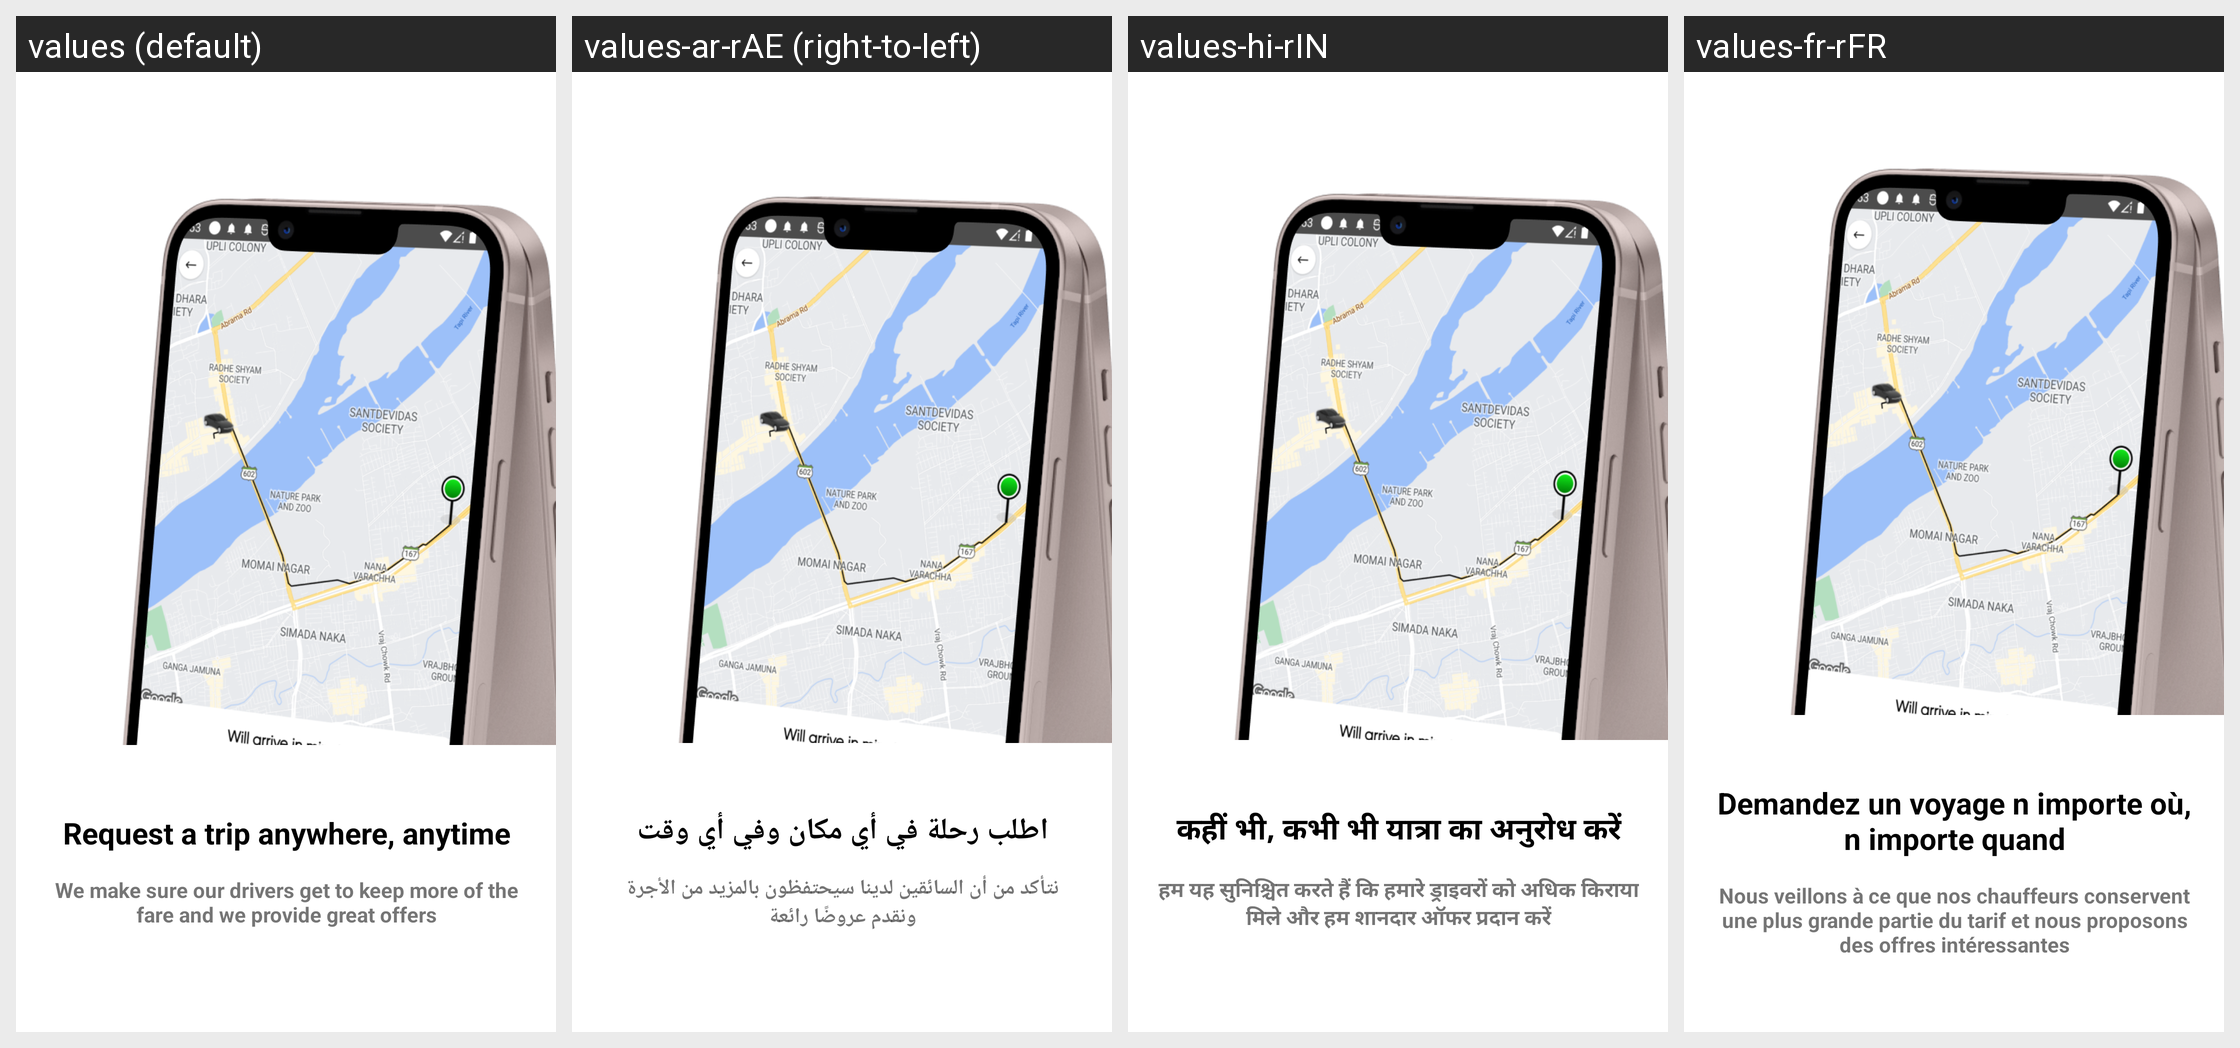

The Android screen above is rendered under several locales of the same app. Produce the string resources it draws, with the default and per-locale values.
Android screen res/layout/fragment_info2.xml rendered under 4 locales, left to right: values (default), values-ar-rAE (right-to-left), values-hi-rIN, values-fr-rFR. Device: Nexus 5 (rendered at 1080×1920; each locale shown at half size, 540×960, under a caption strip naming it); theme Theme.UserApp.
Other locales in the repository, not shown: values-en-rUS, values-es-rES.
Strings drawn on this screen, with the default value and each locale's value (text and hints the layout hard-codes, and strings that could not be matched under every locale, appear in the picture but are not listed):

two_a
  values: Request a trip anywhere, anytime
  values-ar-rAE: اطلب رحلة في أي مكان وفي أي وقت
  values-hi-rIN: कहीं भी, कभी भी यात्रा का अनुरोध करें
  values-fr-rFR: Demandez un voyage n importe où, n importe quand

two_b
  values: We make sure our drivers get to keep more of the fare and we provide great offers
  values-ar-rAE: نتأكد من أن السائقين لدينا سيحتفظون بالمزيد من الأجرة ونقدم عروضًا رائعة
  values-hi-rIN: हम यह सुनिश्चित करते हैं कि हमारे ड्राइवरों को अधिक किराया मिले और हम शानदार ऑफर प्रदान करें
  values-fr-rFR: Nous veillons à ce que nos chauffeurs conservent une plus grande partie du tarif et nous proposons des offres intéressantes
